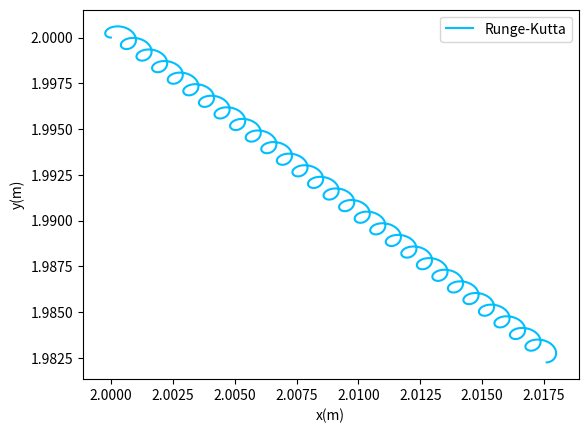

This chart was generated by the following Python code:
import numpy as np
import scipy as sp
import matplotlib.pyplot as plt

Carga_masa=-1.76E11
B=5.0E-5
lam=-1.0E-11
epsilon=9.0E-12

def x_prime(x,t,y,v_x,v_y):
	return v_x


def y_prime(x,t,y,v_x,v_y):
	return v_y

def vx(x,t,y,v_x,v_y):
	return (Carga_masa*B*v_y) + ((lam*Carga_masa*x)/(2.0*np.pi*epsilon*(x**2.0 + y**2.0)))

def vy(x,t,y,v_x,v_y):
	return  (-Carga_masa*B*v_x) + ((lam*Carga_masa*y)/(2.0*np.pi*epsilon*(x**2.0 + y**2.0)))


t0=0.0
t1=2E-5
puntos=2000
delta=(t1-t0)/puntos
t,x,y,dvx,dvy=np.zeros(puntos),np.zeros(puntos),np.zeros(puntos),np.zeros(puntos),np.zeros(puntos)


def RungeK(x1,tb,y1,vx1,vy1):
	k1x=x_prime(x1,tb,y1,vx1,vy1)
	k1y=y_prime(x1,tb,y1,vx1,vy1)
	k1vx=vx(x1,tb,y1,vx1,vy1)
	k1vy=vy(x1,tb,y1,vx1,vy1)



	k2x=x_prime(x1 + k1x*delta*0.5, tb + delta*0.5, y1 + k1y*delta*0.5,vx1 + k1vx*delta*0.5, vy1 + k1vy*delta*0.5)
	k2y=y_prime(x1 + k1x*delta*0.5, tb + delta*0.5, y1 + k1y*delta*0.5,vx1 + k1vx*delta*0.5, vy1 + k1vy*delta*0.5)
	k2vx=vx(x1 + k1x*delta*0.5, tb + delta*0.5, y1 + k1y*delta*0.5,vx1 + k1vx*delta*0.5, vy1 + k1vy*delta*0.5)
	k2vy=vy(x1 + k1x*delta*0.5, tb + delta*0.5, y1 + k1y*delta*0.5,vx1 + k1vx*delta*0.5, vy1 + k1vy*delta*0.5)



	k3x=x_prime(x1 + k2x*delta*0.5, tb + delta*0.5, y1 + k2y*delta*0.5,vx1 + k2vx*delta*0.5, vy1 + k2vy*delta*0.5)
	k3y=y_prime(x1 + k2x*delta*0.5, tb + delta*0.5, y1 + k2y*delta*0.5,vx1 + k2vx*delta*0.5, vy1 + k2vy*delta*0.5)
	k3vx=vx(x1 + k2x*delta*0.5, tb + delta*0.5, y1 + k2y*delta*0.5,vx1 + k2vx*delta*0.5, vy1 + k2vy*delta*0.5)
	k3vy=vy(x1 + k2x*delta*0.5, tb + delta*0.5, y1 + k2y*delta*0.5,vx1 + k2vx*delta*0.5, vy1 + k2vy*delta*0.5)



	k4x=x_prime(x1 + k3x*delta, tb + delta, y1 + k3y*delta,vx1 + k3vx*delta, vy1 + k3vy*delta)
	k4y=y_prime(x1 + k3x*delta, tb + delta, y1 + k3y*delta,vx1 + k3vx*delta, vy1 + k3vy*delta)
	k4vx=vx(x1 + k3x*delta, tb + delta, y1 + k3y*delta,vx1 + k3vx*delta, vy1 + k3vy*delta)
	k4vy=vy(x1 + k3x*delta, tb + delta, y1 + k3y*delta,vx1 + k3vx*delta, vy1 + k3vy*delta)
		


	promedio_x_prime=(k1x+2.0*k2x+2.0*k3x+k4x)/6.0
	x2=x1 +promedio_x_prime*delta
	promedio_y_prime=(k1y+2.0*k2y+2.0*k3y+k4y)/6.0
	y2=y1+promedio_y_prime*delta
	promedio_vx=(k1vx+2.0*k2vx+2.0*k3vx+k4vx)/6.0
	vx2=vx1+promedio_vx*delta
	promedio_vy=(k1vy+2.0*k2vy+2.0*k3vy+k4vy)/6.0
	vy2=vy1+promedio_vy*delta
	tb2=tb+delta




	return x2,tb2,y2,vx2,vy2

t[0],x[0],y[0],dvx[0],dvy[0]=t0,2.0,2.0,0.0,-3000

for i in range(1,2000):
	x[i],t[i],y[i],dvx[i],dvy[i]=RungeK(x[i-1],t[i-1],y[i-1],dvx[i-1],dvy[i-1])


#Siguiendo el enunciado, se guarda la grafica en un .pdf
plt.plot(y,x,c="DeepSkyBlue",label="Runge-Kutta")
plt.legend(loc=0)
plt.ylabel("y(m)")
plt.xlabel("x(m)")
plt.savefig("Grafica-Runge-Kutta.pdf")
plt.close()
